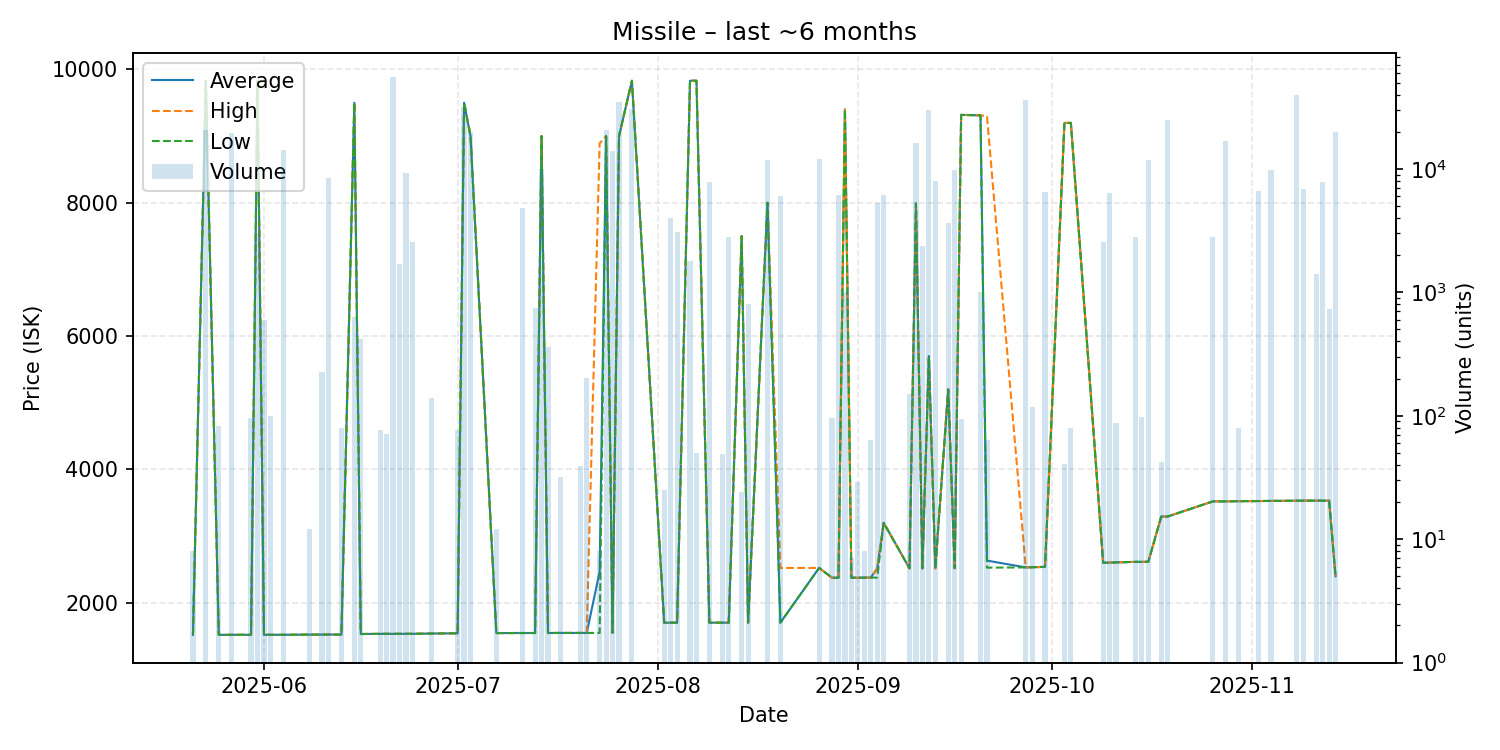

The table this chart was drawn from, first rows:
date, average, highest, lowest, order_count, volume
2025-05-21, 1519, 1519, 1519, 1, 8
2025-05-23, 9830, 9830, 9830, 8, 20632
2025-05-25, 1519, 1519, 1519, 1, 83
2025-05-27, 1520, 1520, 1520, 2, 19481
2025-05-30, 1520, 1520, 1520, 2, 96
2025-05-31, 9830, 9830, 9830, 1, 3000
2025-06-01, 1521, 1521, 1521, 1, 597
2025-06-02, 1520, 1520, 1520, 1, 99
2025-06-04, 1520, 1520, 1520, 2, 14311
2025-06-08, 1523, 1523, 1523, 1, 12
2025-06-10, 1523, 1523, 1523, 1, 225
2025-06-11, 1524, 1524, 1524, 2, 8382
2025-06-13, 1523, 1523, 1523, 1, 80
2025-06-15, 9500, 9500, 9500, 3, 631
2025-06-16, 1532, 1532, 1532, 2, 418
2025-06-19, 1534, 1534, 1534, 2, 77
2025-06-20, 1535, 1535, 1535, 1, 71
2025-06-21, 1534, 1534, 1534, 2, 55440
2025-06-22, 1535, 1535, 1535, 1, 1690
2025-06-23, 1535, 1535, 1535, 1, 9293
2025-06-24, 1535, 1535, 1535, 3, 2532
2025-06-27, 1539, 1539, 1539, 2, 140
2025-07-01, 1543, 1543, 1543, 1, 77
2025-07-02, 9500, 9500, 9500, 3, 31458
2025-07-03, 9000, 9000, 9000, 5, 20000
2025-07-07, 1546, 1546, 1546, 1, 12
2025-07-11, 1547, 1547, 1547, 2, 4826
2025-07-13, 1547, 1547, 1547, 1, 751
2025-07-14, 9000, 9000, 9000, 3, 10000
2025-07-15, 1547, 1547, 1547, 2, 361
2025-07-17, 1548, 1548, 1548, 1, 32
2025-07-20, 1548, 1548, 1548, 1, 39
2025-07-21, 1548, 1548, 1548, 1, 202
2025-07-23, 2466, 8890, 1548, 2, 8
2025-07-24, 8999, 8999, 8999, 8, 20561
2025-07-25, 1550, 1550, 1550, 2, 13965
2025-07-26, 9000, 9000, 9000, 5, 34501
2025-07-28, 9829, 9829, 9829, 3, 30622
2025-08-02, 1701, 1701, 1701, 1, 25
2025-08-03, 1702, 1702, 1702, 1, 3999
2025-08-04, 1702, 1702, 1702, 2, 3060
2025-08-06, 9830, 9830, 9830, 1, 1800
2025-08-07, 9830, 9830, 9830, 1, 50
2025-08-09, 1702, 1702, 1702, 2, 7830
2025-08-11, 1702, 1702, 1702, 1, 49
2025-08-12, 1702, 1702, 1702, 1, 2783
2025-08-14, 7500, 7500, 7500, 1, 24
2025-08-15, 1702, 1702, 1702, 1, 807
2025-08-18, 8000, 8000, 8000, 3, 11825
2025-08-20, 1702, 2523, 1702, 3, 6018
2025-08-26, 2523, 2523, 2523, 3, 12109
2025-08-28, 2376, 2376, 2376, 1, 95
2025-08-29, 2376, 2376, 2376, 1, 6139
2025-08-30, 9399, 9399, 9399, 1, 1000
2025-08-31, 2376, 2376, 2376, 1, 7
2025-09-01, 2376, 2376, 2376, 1, 29
2025-09-02, 2378, 2378, 2378, 1, 8
2025-09-03, 2378, 2378, 2378, 1, 63
2025-09-04, 2517, 2517, 2378, 3, 5283
2025-09-05, 3200, 3200, 3200, 2, 6110
... 34 more rows
